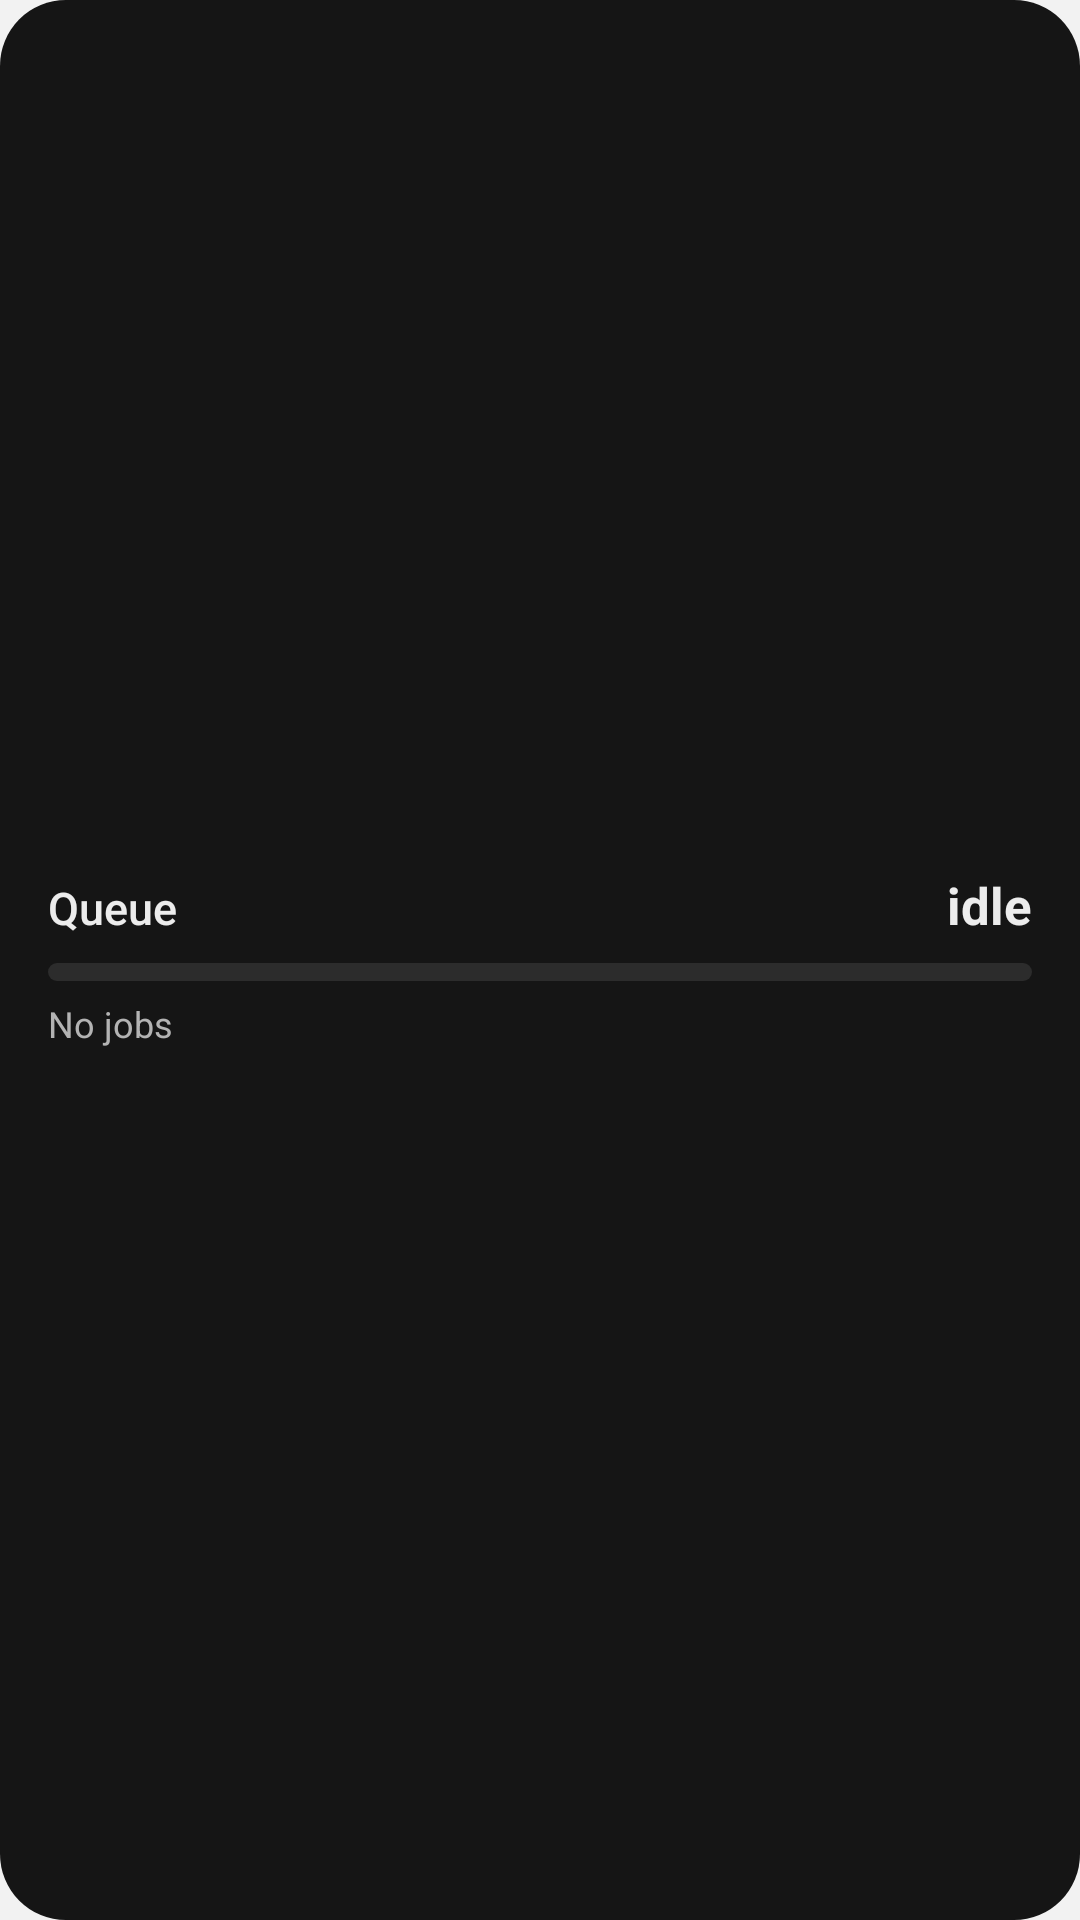

Layout XML and referenced resources for this Android screen:
<!-- AndroidManifest.xml: application theme Theme.ForgeGen -->
<!-- res/layout/widget_queue.xml -->
<?xml version="1.0" encoding="utf-8"?>
<LinearLayout xmlns:android="http://schemas.android.com/apk/res/android"
    android:id="@+id/widget_root"
    android:layout_width="match_parent"
    android:layout_height="match_parent"
    android:background="@drawable/widget_bg"
    android:gravity="center_vertical"
    android:orientation="vertical"
    android:paddingStart="16dp"
    android:paddingTop="12dp"
    android:paddingEnd="16dp"
    android:paddingBottom="12dp">

    <LinearLayout
        android:layout_width="match_parent"
        android:layout_height="wrap_content"
        android:baselineAligned="true"
        android:orientation="horizontal">

        <TextView
            android:layout_width="0dp"
            android:layout_height="wrap_content"
            android:layout_weight="1"
            android:fontFamily="sans-serif-medium"
            android:text="Queue"
            android:textColor="#FFECECEC"
            android:textSize="15sp" />

        <TextView
            android:id="@+id/queue_title"
            android:layout_width="wrap_content"
            android:layout_height="wrap_content"
            android:fontFamily="sans-serif"
            android:text="idle"
            android:textColor="#FFECECEC"
            android:textSize="17sp"
            android:textStyle="bold" />
    </LinearLayout>

    <ProgressBar
        android:id="@+id/queue_progress"
        style="@android:style/Widget.ProgressBar.Horizontal"
        android:layout_width="match_parent"
        android:layout_height="6dp"
        android:layout_marginTop="8dp"
        android:max="100"
        android:progress="0"
        android:progressDrawable="@drawable/widget_progress" />

    <TextView
        android:id="@+id/queue_line"
        android:layout_width="match_parent"
        android:layout_height="wrap_content"
        android:layout_marginTop="6dp"
        android:ellipsize="end"
        android:maxLines="1"
        android:text="No jobs"
        android:textColor="#FFB3B3B3"
        android:textSize="12sp" />

    <TextView
        android:id="@+id/queue_line2"
        android:layout_width="match_parent"
        android:layout_height="wrap_content"
        android:ellipsize="end"
        android:maxLines="1"
        android:textColor="#FFB3B3B3"
        android:textSize="12sp"
        android:visibility="gone" />
</LinearLayout>
<!-- resources referenced by this layout -->
<resources>
  <!-- drawable widget_bg (drawable) -->
  <?xml version="1.0" encoding="utf-8"?>
  <shape xmlns:android="http://schemas.android.com/apk/res/android" android:shape="rectangle">
      <solid android:color="#FF151515" />
      <corners android:radius="22dp" />
  </shape>
  <!-- drawable widget_progress (drawable) -->
  <?xml version="1.0" encoding="utf-8"?>
  <layer-list xmlns:android="http://schemas.android.com/apk/res/android">
      <item android:id="@android:id/background">
          <shape android:shape="rectangle">
              <solid android:color="#FF2C2C2C" />
              <corners android:radius="4dp" />
          </shape>
      </item>
      <item android:id="@android:id/progress">
          <clip>
              <shape android:shape="rectangle">
                  <solid android:color="#FF3E80FF" />
                  <corners android:radius="4dp" />
              </shape>
          </clip>
      </item>
  </layer-list>
  <style name="Theme.ForgeGen" parent="android:Theme.Material.Light.NoActionBar">
          <item name="android:windowBackground">@color/splash_background</item>
      </style>
  <color name="splash_background">#FFF2F2F2</color>
</resources>
